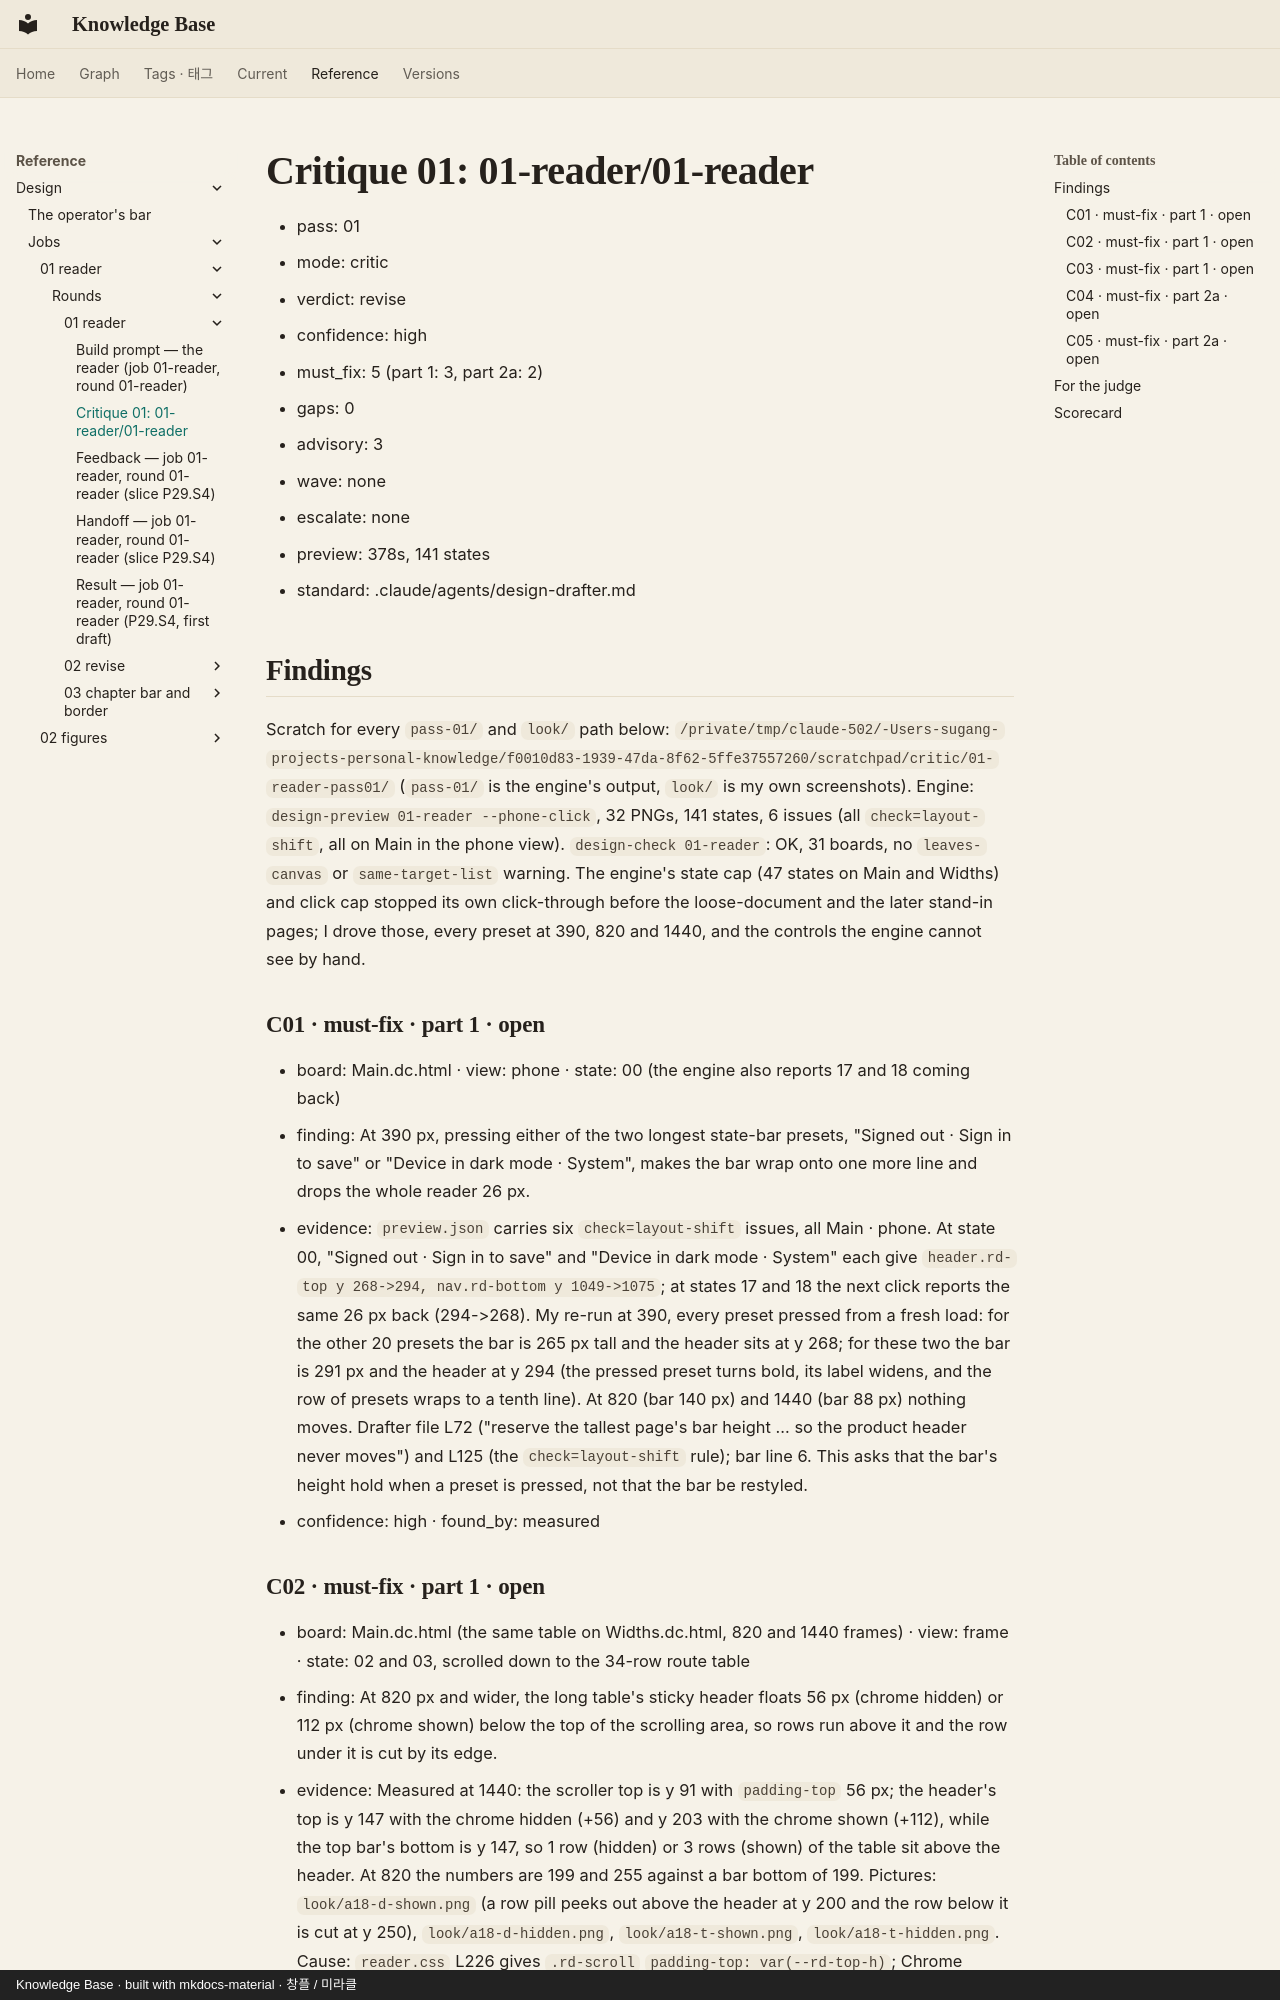

repository: leetusik/knowledge · page: reference/design/jobs/01-reader/rounds/01-reader/critique-01/index.html · generator: mkdocs · copyright: Knowledge Base · built with mkdocs-material · 창플 / 미라클

# Critique 01: 01-reader/01-reader

- pass: 01
- mode: critic
- verdict: revise
- confidence: high
- must_fix: 5 (part 1: 3, part 2a: 2)
- gaps: 0
- advisory: 3
- wave: none
- escalate: none
- preview: 378s, 141 states
- standard: .claude/agents/design-drafter.md

## Findings

Scratch for every `pass-01/` and `look/` path below: `/private/tmp/claude-502/-Users-sugang-projects-personal-knowledge/f0010d83-1939-47da-8f62-5ffe37557260/scratchpad/critic/01-reader-pass01/` (`pass-01/` is the engine's output, `look/` is my own screenshots).
Engine: `design-preview 01-reader --phone-click`, 32 PNGs, 141 states, 6 issues (all `check=layout-shift`, all on Main in the phone view). `design-check 01-reader`: OK, 31 boards, no `leaves-canvas` or `same-target-list` warning.
The engine's state cap (47 states on Main and Widths) and click cap stopped its own click-through before the loose-document and the later stand-in pages; I drove those, every preset at 390, 820 and 1440, and the controls the engine cannot see by hand.

### C01 · must-fix · part 1 · open
- board: Main.dc.html · view: phone · state: 00 (the engine also reports 17 and 18 coming back)
- finding: At 390 px, pressing either of the two longest state-bar presets, "Signed out · Sign in to save" or "Device in dark mode · System", makes the bar wrap onto one more line and drops the whole reader 26 px.
- evidence: `preview.json` carries six `check=layout-shift` issues, all Main · phone. At state 00, "Signed out · Sign in to save" and "Device in dark mode · System" each give `header.rd-top y 268->294, nav.rd-bottom y 1049->1075`; at states 17 and 18 the next click reports the same 26 px back (294->268). My re-run at 390, every preset pressed from a fresh load: for the other 20 presets the bar is 265 px tall and the header sits at y 268; for these two the bar is 291 px and the header at y 294 (the pressed preset turns bold, its label widens, and the row of presets wraps to a tenth line). At 820 (bar 140 px) and 1440 (bar 88 px) nothing moves. Drafter file L72 ("reserve the tallest page's bar height ... so the product header never moves") and L125 (the `check=layout-shift` rule); bar line 6. This asks that the bar's height hold when a preset is pressed, not that the bar be restyled.
- confidence: high · found_by: measured

### C02 · must-fix · part 1 · open
- board: Main.dc.html (the same table on Widths.dc.html, 820 and 1440 frames) · view: frame · state: 02 and 03, scrolled down to the 34-row route table
- finding: At 820 px and wider, the long table's sticky header floats 56 px (chrome hidden) or 112 px (chrome shown) below the top of the scrolling area, so rows run above it and the row under it is cut by its edge.
- evidence: Measured at 1440: the scroller top is y 91 with `padding-top` 56 px; the header's top is y 147 with the chrome hidden (+56) and y 203 with the chrome shown (+112), while the top bar's bottom is y 147, so 1 row (hidden) or 3 rows (shown) of the table sit above the header. At 820 the numbers are 199 and 255 against a bar bottom of 199. Pictures: `look/a18-d-shown.png` (a row pill peeks out above the header at y 200 and the row below it is cut at y 250), `look/a18-d-hidden.png`, `look/a18-t-shown.png`, `look/a18-t-hidden.png`. Cause: `reader.css` L226 gives `.rd-scroll` `padding-top: var(--rd-top-h)`; Chrome counts a sticky offset from inside that padding, and L411-412 then add the offset again (`top: 0`, or `top: var(--rd-top-h)` while the chrome shows). The drafter's own departure 18 says "from 40rem its header sticks under the top bar as the page scrolls", and the TableStates caption says the header "stays in view while the reader scrolls": the render does not do that. Handoff check for the long table ("in row 30 the reader can still tell which column a value belongs to") holds only loosely: the header is on screen but sits in the middle of the rows. The phone (below 40rem) is fine: its own 30rem box with `top: 0` (`look/a17-p-row30-box.png`).
- confidence: high · found_by: critic
